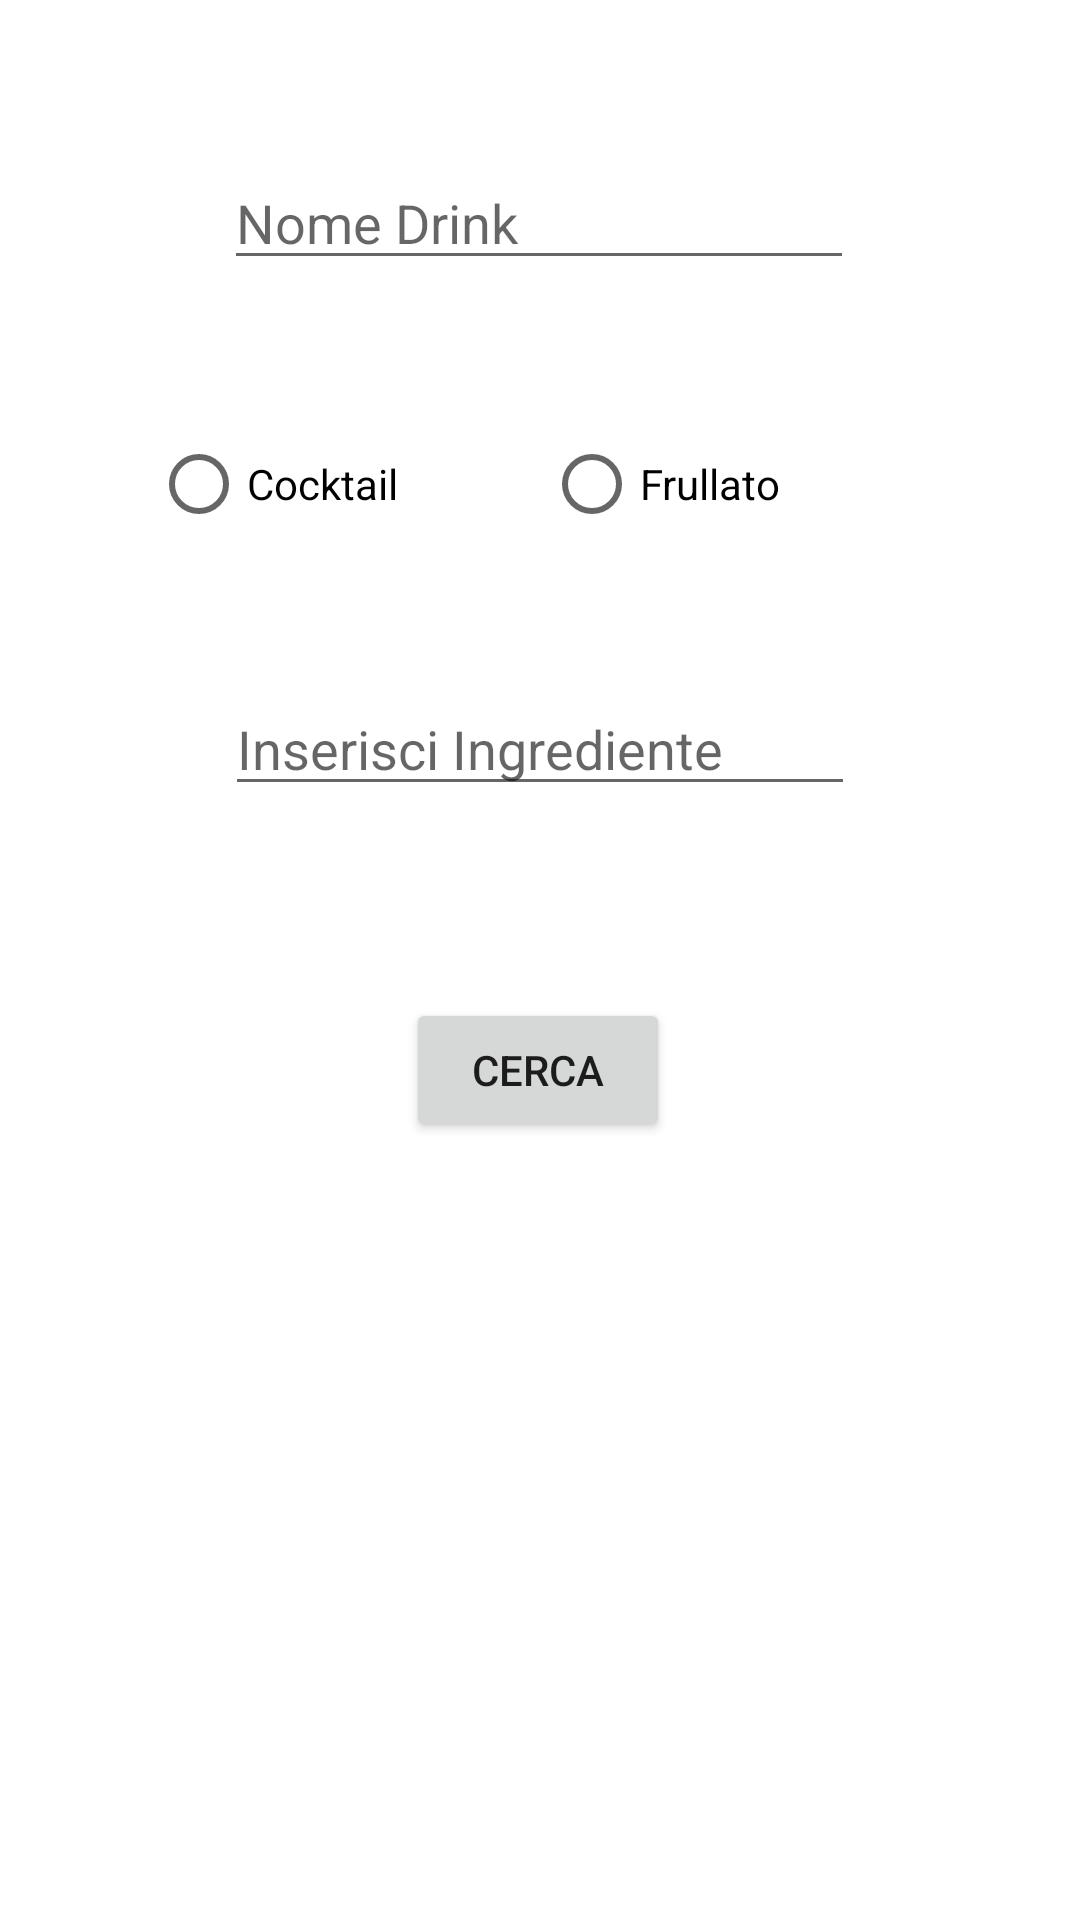

Reconstruct the res/layout file that produces this screen, plus the resources it refers to.
<!-- AndroidManifest.xml: application theme Theme.Tender -->
<!-- res/layout/fragment_search.xml -->
<?xml version="1.0" encoding="utf-8"?>
<androidx.constraintlayout.widget.ConstraintLayout xmlns:android="http://schemas.android.com/apk/res/android"
    xmlns:app="http://schemas.android.com/apk/res-auto"
    xmlns:tools="http://schemas.android.com/tools"
    android:layout_width="match_parent"
    android:layout_height="match_parent">

    <EditText
        android:id="@+id/editTextDrinkName"
        android:layout_width="wrap_content"
        android:layout_height="wrap_content"
        android:layout_marginTop="52dp"
        android:ems="10"
        android:hint="Nome Drink"
        android:inputType="textPersonName"
        app:layout_constraintEnd_toEndOf="parent"
        app:layout_constraintHorizontal_bias="0.497"
        app:layout_constraintStart_toStartOf="parent"
        app:layout_constraintTop_toTopOf="parent" />

    <EditText
        android:id="@+id/editTextIngrediente"
        android:layout_width="wrap_content"
        android:layout_height="wrap_content"
        android:layout_marginTop="36dp"
        android:ems="10"
        android:hint="Inserisci Ingrediente"
        android:inputType="textPersonName"
        app:layout_constraintEnd_toEndOf="parent"
        app:layout_constraintStart_toStartOf="parent"
        app:layout_constraintTop_toBottomOf="@+id/radioGroupTypeDrink" />

    <RadioGroup
        android:id="@+id/radioGroupTypeDrink"
        android:layout_width="259dp"
        android:layout_height="54dp"
        android:layout_marginTop="44dp"
        android:orientation="horizontal"
        app:layout_constraintEnd_toEndOf="parent"
        app:layout_constraintHorizontal_bias="0.498"
        app:layout_constraintStart_toStartOf="parent"
        app:layout_constraintTop_toBottomOf="@+id/editTextDrinkName">

        <RadioButton
            android:id="@+id/radioButtonCocktail"
            android:layout_width="wrap_content"
            android:layout_height="wrap_content"
            android:layout_weight="1"
            android:text="Cocktail" />

        <RadioButton
            android:id="@+id/radioButtonFrullato"
            android:layout_width="wrap_content"
            android:layout_height="wrap_content"
            android:layout_weight="1"
            android:text="Frullato" />
    </RadioGroup>

    <Button
        android:id="@+id/buttonSearch"
        android:layout_width="wrap_content"
        android:layout_height="wrap_content"
        android:layout_marginTop="64dp"
        android:text="Cerca"
        app:layout_constraintEnd_toEndOf="parent"
        app:layout_constraintHorizontal_bias="0.498"
        app:layout_constraintStart_toStartOf="parent"
        app:layout_constraintTop_toBottomOf="@+id/editTextIngrediente" />

</androidx.constraintlayout.widget.ConstraintLayout>
<!-- resources referenced by this layout -->
<resources>
  <style name="Theme.Tender" parent="Theme.MaterialComponents.DayNight.DarkActionBar">
          
          <item name="colorPrimary">@color/purple_500</item>
          <item name="colorPrimaryVariant">@color/purple_700</item>
          <item name="colorOnPrimary">@color/white</item>
          
          <item name="colorSecondary">@color/teal_200</item>
          <item name="colorSecondaryVariant">@color/teal_700</item>
          <item name="colorOnSecondary">@color/black</item>
          
          <item name="android:statusBarColor">?attr/colorPrimaryVariant</item>
          
      </style>
  <color name="purple_500">#f42c3c</color>
  <color name="purple_700">#58181f</color>
  <color name="white">#FFFFFFFF</color>
  <color name="teal_200">#f42c3c</color>
  <color name="teal_700">#FF018786</color>
  <color name="black">#FF000000</color>
</resources>
